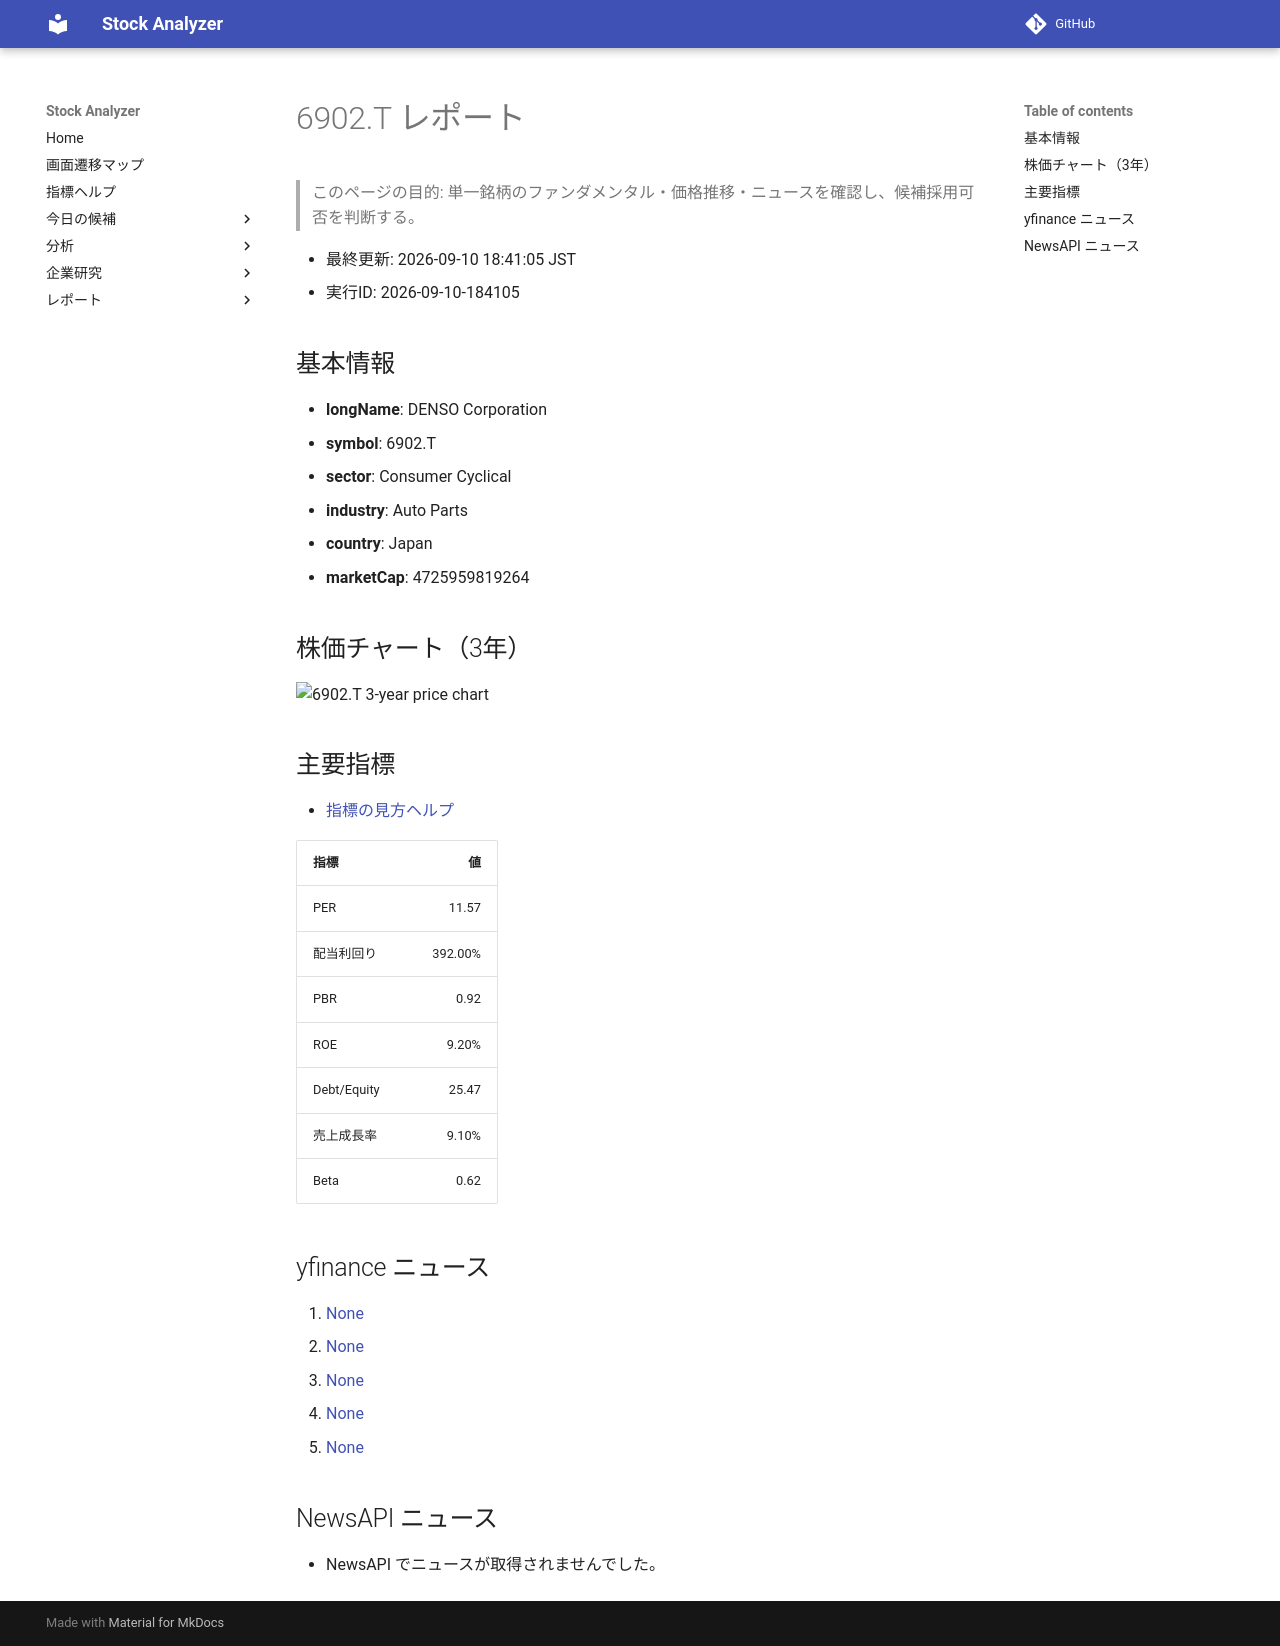

repository: Yumi-note/Making-APP · page: reports/2026-09-10/184105/6902_T/index.html · generator: mkdocs

# 6902.T レポート

> このページの目的: 単一銘柄のファンダメンタル・価格推移・ニュースを確認し、候補採用可否を判断する。

- 最終更新: 2026-09-10 18:41:05 JST
- 実行ID: 2026-09-10-184105

## 基本情報

- **longName**: DENSO Corporation
- **symbol**: 6902.T
- **sector**: Consumer Cyclical
- **industry**: Auto Parts
- **country**: Japan
- **marketCap**: 4725959819264

## 株価チャート（3年）

![6902.T 3-year price chart](6902_T_3y.png)

## 主要指標

- [指標の見方ヘルプ](../../../../indicators.md)

| 指標 | 値 |
|---|---:|
| PER | 11.57 |
| 配当利回り | 392.00% |
| PBR | 0.92 |
| ROE | 9.20% |
| Debt/Equity | 25.47 |
| 売上成長率 | 9.10% |
| Beta | 0.62 |

## yfinance ニュース

1. [None](None)
2. [None](None)
3. [None](None)
4. [None](None)
5. [None](None)

## NewsAPI ニュース

- NewsAPI でニュースが取得されませんでした。
